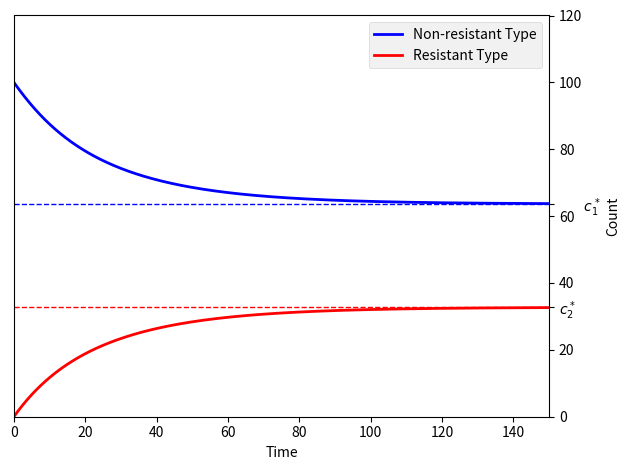

Write Python code to recreate this figure.
# from myPyPlotting import *

import os
import itertools
import collections
from dataclasses import dataclass, field

from sys import exit
from pprint import pp

import numpy as np
from numpy import polynomial as npp
from numpy._core.multiarray import dtype

from matplotlib import pyplot as plt
from matplotlib.pyplot import FuncFormatter


@dataclass
class parameter_class:
    m: int

    k: float | np.ndarray[tuple[int], np.dtype[np.float64]]
    n: float | np.ndarray[tuple[int], np.dtype[np.float64]]
    q: float | np.ndarray[tuple[int], np.dtype[np.float64]]
    w: float | np.ndarray[tuple[int], np.dtype[np.float64]]

    W: None | np.ndarray[tuple[int, int], np.dtype[np.float64]] = None
    K: None | np.ndarray[tuple[int, int], np.dtype[np.float64]] = None

    ## The dataclass equivilant of initialization functions
    def __post_init__(self):
        self.k = self.__size_verification(self.k)
        self.n = self.__size_verification(self.n)
        self.q = self.__size_verification(self.q)
        self.w = self.__size_verification(self.w)

        self.W, self.K = self.__set_matrices()

    def __size_verification(self, parameter) -> np.ndarray:
        output = (
            np.ones(shape=self.m, dtype=np.float64)[:] * parameter
            if type(parameter) is not np.ndarray[tuple[self.m], np.dtype[np.float64]]
            else parameter
        )
        return output

    def __set_matrices(self) -> tuple:  # np.ndarray:
        assert type(self.k) is np.ndarray
        assert type(self.n) is np.ndarray
        ran = range(self.m)
        # [tuple[parameters.m], np.dtype[np.float64]]
        # [tuple[parameters.m], np.dtype[np.float64]]

        ones_no_diag = np.ones((self.m, self.m)) - np.diag(np.ones(self.m))

        w_temp = self.w
        for i in range(self.m - 1):
            w_temp = np.append(w_temp, self.w)
        w_reshaped = np.reshape(w_temp, (self.m, self.m))
        indices = np.diag_indices(self.m)
        for i, j in zip(*indices):
            w_reshaped[i, j] = self.k[i]

        matrix_W = self.W if type(self.W) is None else w_reshaped

        matrix_K = (
            self.K
            if type(self.W) is None
            else np.array([[self.k[i] / self.n[j] for j in ran] for i in ran])
        )

        return matrix_W, matrix_K


class ODEModel:
    def __init__(
        self,
        t_range: tuple[int, int],
        parameters: parameter_class | tuple[int, float, float, float, float],
        initial_condition: list[float]
        | np.ndarray[tuple[int], np.dtype[np.float64]]
        | None = None,
        **kwargs,
    ):
        assert type(parameters) is parameter_class, "Incorrect format of parameters"

        self.p: parameter_class = parameters

        self.m: int = self.p.m
        self.ran: range = range(len(initial_condition))
        self.init_cond = initial_condition

        self.n_max = kwargs.get("n_max", self.p.n)
        self.t_span: tuple[int, int] = t_range
        self.dt: np.float64 = kwargs.get("dt", 0.01)
        self.t_array: np.ndarray = np.arange(*self.t_span, self.dt)

    def __step_function(self, xs) -> np.ndarray:
        assert type(self.p) is parameter_class, "Incorrect format of parameters"
        step = np.zeros_like(xs)

        ct = sum(xs)

        return step

    def __integrate_model(self):
        # steps = np.zeros((self.m, len(self.t_array)))
        steps = np.zeros((len(self.init_cond), len(self.t_array)))
        steps[:, 0] = self.init_cond

        for j, _ in enumerate(self.t_array):
            steps[:, j] += steps[:, j - 1]
            steps[:, j] += self.dt * self.__normal_model(steps[:, j - 1])

        return self.t_array, steps

    def __normal_model(
        self, xs: np.ndarray[tuple[int], np.dtype[np.float64]]
    ) -> np.ndarray[tuple[int], np.dtype[np.float64]]:
        # assert (
        #     all(type(self.p.k), type(self.p.n), type(self.p.q), type(self.p.w))
        #     is np.ndarray[tuple[int], np.dtype[np.float64]]
        # )

        assert len(xs) == 3

        step = np.empty_like(xs)

        c1, c2, m = xs
        ct = sum(xs[0:2])

        step[0] = (
            (self.p.k[0] * (1 - ct / self.p.n[0])) * c1
            - self.p.w[0] * c1
            + self.p.w[1] * c2
            - self.p.q[0] * m * c1
        )
        step[1] = (
            (self.p.k[1] * (1 - ct / self.p.n[1])) * c2
            - self.p.w[1] * c2
            + self.p.w[0] * c1
        )
        step[2] = -self.p.q[1] * m * c2 + m_0

        return step

    def __general_model(self, xs: np.ndarray):
        step = np.zeros_like(xs)
        ct = sum(xs)

        for i, j in itertools.product(self.ran, repeat=2):
            if i != j:
                step[i] += self.p.W[j, i] * xs[j] - self.p.W[i, j] * xs[i]
            else:
                step[i] += self.p.k[i] * xs[i] - (self.p.k[i] / self.p.n[i]) * ct * xs[i]

        return step

    def system(self):
        pass

    def __general_no_med(self):
        pass

    def show_parameters(self):
        return self.p

    def plot_system(self):
        return self.__integrate_model()
        # pass


# class ODEModel:
#     """Represents an ODE model that uses ODEParameters."""
#
#     def __init__(self, params):
#         self.params = params
#
#     def rhs(self, t, y):
#         # Logistic growth: dy/dt = α*y - β*y².
#         # (It’s like life: growth tempered by too much competition.)
#         α = self.params.alpha
#         β = self.params.beta
#         return α * y - β * y**2


# test = parameter_types(1, 2, 3, 4, 5, 6)
# k = np.array([[6.1, 6.3], [5.6, 5.9]])
k = np.array([6.1, 6.3])
n = np.array([100, 90])
# test = (3, k, 3, 4, 5)
test = (3, 1, 3, 4, 5)
parameters = parameter_class(*test)

t_end = 50
t_span = (0, t_end)


# test2 = ODEModel(t_span, parameters)
# test = parameter_types(m=2)
# test2 = parameter_class(test)
print()
# pp(test)
# pp(test2.show_parameters())
# print()
# # print(test2.p)
# # print()
# print(test2)

### Variables
# Growth Constant, same because same cell
k = np.zeros(2)
n = np.zeros(2)
w = np.zeros(2)
q = np.zeros(2)

k[:] = 0.2

# Population cap (purely aesthetic if n₁ = n₂)
n[0] = 100.0
n[1] = 90.0

w[0] = 0.015
w[1] = 0.015

# w[1] = 0.14
# n[0] = 55
# n[1] = 85

# q[0] = 0.999
# q[1] = 0.8

q[:] = 0
m_0 = 0.0

omega_1 = k[0] - w[0]
omega_2 = k[1] - w[1]

k_1 = k[0] / n[0]
k_2 = k[1] / n[1]

c1_min = w[1] / k_1
c2_min = w[0] / k_2

c1_max = omega_1 / k_1
c2_max = omega_2 / k_2


alpha = 0
c1_0 = n[0] - alpha
c2_0 = alpha

dt = 0.01
# t_end = 25
# t_end = 50
t_end = 150
t_array = np.arange(0, t_end, dt)
# sol1 = np.zeros((len(t_array), 3))

# parameters = [k, w, q, n]
parameters = parameter_class(2, k, n, q, w)

init_conds1 = [c1_0, c2_0, m_0]
integrator = ODEModel((0, t_end), parameters, init_conds1)
t_array, sol1 = integrator.plot_system()


c1_coeffs = [
    n[1] * w[1],
    omega_1 - n[1] * (w[1] / n[0] + k_1),
    k_1 * ((n[1] / n[0]) - 1),
]
c2_coeffs = [
    n[0] * w[0],
    omega_2 - n[0] * (w[0] / n[1] + k_2),
    k_2 * ((n[0] / n[1]) - 1),
]

c1_poly = npp.Polynomial(
    coef=c1_coeffs,
    symbol="_c1",
)
c2_poly = npp.Polynomial(
    coef=c2_coeffs,
    symbol="_c2",
)


c1_roots = c1_poly.roots()
c2_roots = c2_poly.roots()

c1_root = [root for root in c1_roots if c1_min < root < c1_max]
c2_root = [root for root in c2_roots if c2_min < root < c2_max]

solutions = np.array([c1_root, c2_root])

# print(sum(solutions) / n[0] + sum(solutions) / n[1])

# print(sol1.T[0][-1] + sol1.T[1][-1])
# exit()


## Plotting

fig, ax = plt.subplots()

plt.rcParams.update(
    {
        "axes.labelsize": 20,
        "axes.titleweight": "bold",
        # "axes.titlecolor": "white",
        "xtick.labelsize": 15,
        "ytick.labelsize": 15,
        # "xtick.labelcolor": "white",
        # "ytick.labelcolor": "white",
        # "savefig.facecolor": "#c0c0ca",
    }
)


plt.style.use("bmh")
# ax.set_facecolor("#c0c0ca")

color_list = ["b", "r", "g"]
name_list = [
    "Non-resistant Type",
    "Resistant Type",
    "Antibiotic",
]

dt_name_list = [
    r"$c_1$ fixed point at $c_1^*$",  # {c1_fixed}",
    r"$c_2$ fixed point at $c_2^*$",  # {c2_fixed}",
    # f"$m$ fixed point at {m_fixed}",
]

for i, curve in enumerate(sol1):
    # break
    if i == 2:
        break
    color = color_list[i]
    curve_name = name_list[i]
    # dt_curve_name = dt_name_list[i]
    # zero_line = dt_zeroes[i]
    zero_line = solutions[i]

    ax.hlines(
        zero_line,
        0,
        t_end,
        # label=dt_curve_name,
        color=color,
        linestyle="dashed",
        linewidth=1,
    )

    ax.plot(t_array, curve, label=curve_name, color=color)


total = sol1.T[0] + sol1.T[1]
percent_total = np.divide(sol1.T[0], n[0]) + np.divide(sol1.T[1], n[1])

fixed_point_tick_labels = [
    "\t" + r"$c_1^*$",
    r"$c_2^*$",
]

ax.set_ylim(bottom=0)
ax.set_xlim(0, t_end)

new_y_ticks = np.append(ax.get_yticks(), solutions)
# new_y_ticks = np.append([0, 25, 50, 75, 100], solutions)
ax.set_yticks(new_y_ticks)


def fixed_point_format(val, pos):
    if val == solutions[0]:
        return fixed_point_tick_labels[0]
    elif val == solutions[1]:
        return fixed_point_tick_labels[1]
    else:
        return int(np.round(val, 3))


ax.yaxis.set_major_formatter(FuncFormatter(fixed_point_format))

ax.yaxis.tick_right()
ax.yaxis.set_label_position("right")

ax.set_xlabel("Time")
ax.set_ylabel("Count")

# ax.legend(loc="center right")

ax.legend()
plt.tight_layout()

# file_path = os.path.join(figure_path, file_name)
# plt.savefig(file_path + ".pdf")

# print(sol1[-1])
plt.show()

exit()


@dataclass
class base:
    def __init__(
        self,
        figure_name: str,
        subdirectory: str | None = None,
        figure_enviroment: str | None = None
        if type(os.getenv("THESIS_FIGURE_PATH")) is None
        else os.getenv("THESIS_FIGURE_PATH"),
    ) -> None:
        self.figure_name = figure_name
        self.subdirectory = subdirectory
        self.figure_env = figure_enviroment
